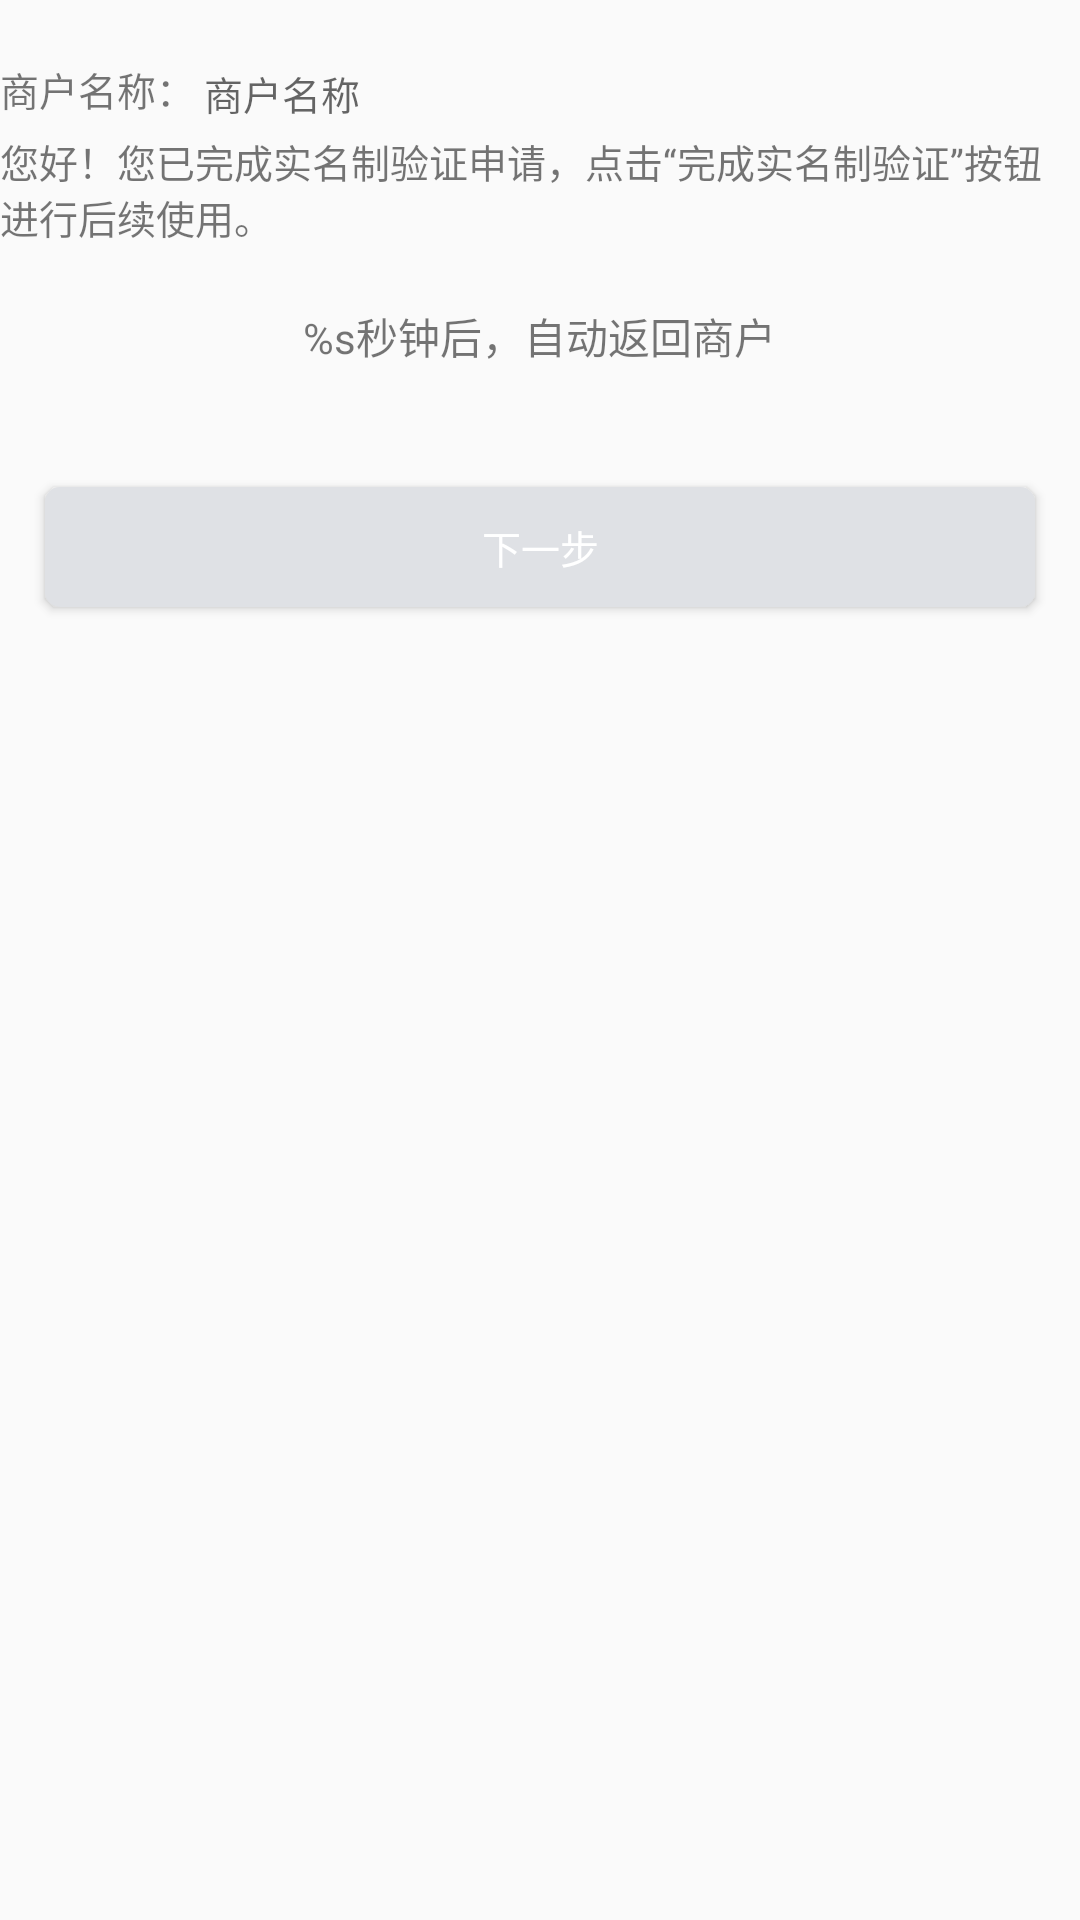

Android layout source for this screen:
<!-- AndroidManifest.xml: application theme AppTheme -->
<!-- res/layout/activity_real_name_complete.xml -->
<?xml version="1.0" encoding="utf-8"?>
<LinearLayout
    xmlns:android="http://schemas.android.com/apk/res/android"
    xmlns:app="http://schemas.android.com/apk/res-auto"
    xmlns:tools="http://schemas.android.com/tools"
    android:layout_width="match_parent"
    android:layout_height="match_parent"
    android:orientation="vertical"
    tools:context="com.uns.baseapp.ui.realname.RealNameCompleteActivity">

    <LinearLayout
        android:layout_width="match_parent"
        android:layout_height="wrap_content"
        android:layout_marginTop="20dp"
        style="@style/BoxPadding"
        android:orientation="vertical">

        <LinearLayout
            android:layout_width="match_parent"
            android:layout_height="wrap_content"
            android:orientation="horizontal">

            <TextView
                android:layout_width="wrap_content"
                android:layout_height="wrap_content"
                android:paddingRight="3dp"
                android:text="商户名称："
                android:textColor="@color/gray"
                android:textSize="@dimen/text_size_xs"/>

            <TextView
                android:id="@+id/tvMerchantName"
                android:layout_width="wrap_content"
                android:layout_height="wrap_content"
                android:hint="商户名称"
                android:textColor="@color/gray"
                android:textSize="@dimen/text_size_xs"/>

        </LinearLayout>

        <TextView
            android:layout_width="match_parent"
            android:layout_height="wrap_content"
            android:layout_marginTop="5dp"
            android:text="@string/real_name_complete_hint"
            android:textColor="@color/gray"
            android:textSize="@dimen/text_size_xs"/>
    </LinearLayout>

    <TextView
        android:id="@+id/tv_time_show"
        android:layout_width="wrap_content"
        android:layout_height="wrap_content"
        android:layout_gravity="center_horizontal"
        android:layout_marginTop="20dp"
        android:text="@string/timer_string"
        android:textColor="@color/lightgray"
        android:textSize="@dimen/text_size_s"/>

    <Button
        android:id="@+id/btn_next"
        android:layout_width="match_parent"
        android:layout_height="40dp"
        android:layout_marginLeft="15dp"
        android:layout_marginRight="15dp"
        android:layout_marginTop="40dp"
        android:background="@drawable/shape_button_gray"
        android:text="下一步"
        android:textColor="@color/white"
        android:textSize="@dimen/text_size_xs"/>

</LinearLayout>
<!-- resources referenced by this layout -->
<resources>
  <color name="white">#ffffff</color>
  <dimen name="text_size_s">14sp</dimen>
  <dimen name="text_size_xs">13sp</dimen>
  <!-- drawable shape_button_gray (drawable) -->
  <?xml version="1.0" encoding="utf-8"?>
  <shape xmlns:android="http://schemas.android.com/apk/res/android"
      android:shape="rectangle">
      <solid android:color="#DFE1E5"/>
      <corners android:radius="5dp"/>
  </shape>
  <string name="real_name_complete_hint">您好！您已完成实名制验证申请，点击“完成实名制验证”按钮进行后续使用。</string>
  <string name="timer_string">%s秒钟后，自动返回商户</string>
  <style name="AppTheme" parent="Theme.AppCompat.Light.NoActionBar">
      </style>
</resources>
